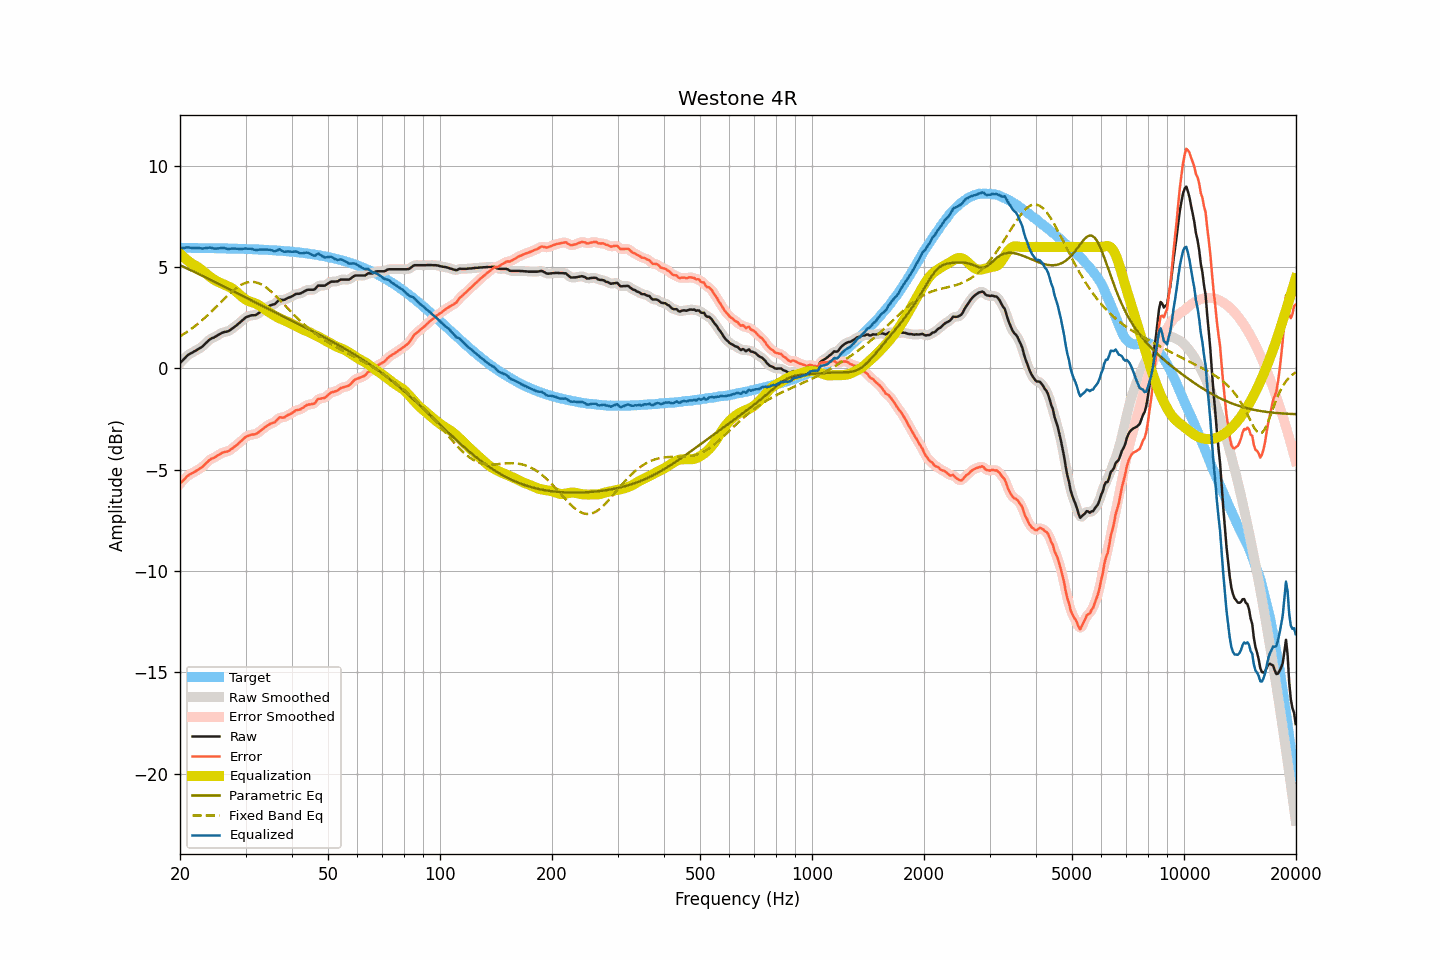

The file beside this chart, header and first rows:
frequency, raw, smoothed, error, error_smoothed, equalization, parametric_eq, fixed_band_eq, equalized_raw, equalized_smoothed, target
20.00, 0.27, 0.26, -5.69, -5.69, 5.67, 5.10, 1.59, 5.94, 5.94, 5.96
20.20, 0.35, 0.35, -5.61, -5.60, 5.60, 5.06, 1.64, 5.94, 5.95, 5.95
20.40, 0.43, 0.43, -5.53, -5.52, 5.52, 5.03, 1.68, 5.95, 5.95, 5.95
20.61, 0.51, 0.51, -5.45, -5.44, 5.45, 4.99, 1.74, 5.95, 5.96, 5.95
20.81, 0.60, 0.59, -5.35, -5.36, 5.38, 4.95, 1.79, 5.98, 5.97, 5.95
21.02, 0.67, 0.66, -5.28, -5.29, 5.31, 4.91, 1.84, 5.98, 5.98, 5.95
21.23, 0.72, 0.72, -5.23, -5.23, 5.25, 4.88, 1.90, 5.97, 5.97, 5.95
21.44, 0.76, 0.76, -5.19, -5.19, 5.19, 4.84, 1.95, 5.95, 5.95, 5.95
21.66, 0.80, 0.80, -5.15, -5.15, 5.14, 4.80, 2.01, 5.94, 5.95, 5.95
21.87, 0.85, 0.85, -5.10, -5.10, 5.10, 4.76, 2.07, 5.95, 5.94, 5.95
22.09, 0.89, 0.89, -5.06, -5.06, 5.05, 4.73, 2.13, 5.94, 5.95, 5.95
22.31, 0.94, 0.94, -5.01, -5.01, 5.01, 4.69, 2.20, 5.95, 5.95, 5.95
22.54, 0.99, 0.98, -4.96, -4.96, 4.96, 4.65, 2.26, 5.94, 5.94, 5.95
22.76, 1.04, 1.04, -4.91, -4.91, 4.90, 4.61, 2.33, 5.93, 5.93, 5.95
22.99, 1.09, 1.10, -4.86, -4.85, 4.83, 4.57, 2.40, 5.92, 5.93, 5.94
23.22, 1.17, 1.17, -4.78, -4.78, 4.76, 4.53, 2.47, 5.93, 5.93, 5.94
23.45, 1.25, 1.24, -4.69, -4.70, 4.70, 4.49, 2.54, 5.95, 5.94, 5.94
23.69, 1.32, 1.32, -4.62, -4.62, 4.63, 4.45, 2.62, 5.95, 5.96, 5.94
23.92, 1.40, 1.40, -4.54, -4.55, 4.57, 4.42, 2.69, 5.97, 5.96, 5.94
24.16, 1.46, 1.45, -4.48, -4.49, 4.51, 4.38, 2.77, 5.96, 5.96, 5.94
24.40, 1.50, 1.50, -4.44, -4.44, 4.45, 4.34, 2.84, 5.95, 5.95, 5.94
24.65, 1.53, 1.53, -4.41, -4.40, 4.39, 4.30, 2.92, 5.92, 5.93, 5.94
24.89, 1.57, 1.57, -4.37, -4.36, 4.35, 4.26, 3.00, 5.92, 5.92, 5.94
25.14, 1.62, 1.62, -4.32, -4.32, 4.30, 4.22, 3.08, 5.92, 5.92, 5.93
25.39, 1.67, 1.67, -4.26, -4.27, 4.26, 4.18, 3.16, 5.93, 5.93, 5.93
25.65, 1.71, 1.71, -4.22, -4.22, 4.23, 4.14, 3.24, 5.94, 5.94, 5.93
25.91, 1.76, 1.75, -4.17, -4.18, 4.20, 4.10, 3.32, 5.95, 5.95, 5.93
26.16, 1.79, 1.78, -4.14, -4.14, 4.16, 4.06, 3.40, 5.95, 5.95, 5.93
26.43, 1.81, 1.80, -4.12, -4.12, 4.13, 4.02, 3.48, 5.94, 5.93, 5.93
26.69, 1.82, 1.82, -4.11, -4.10, 4.09, 3.98, 3.55, 5.91, 5.91, 5.92
26.96, 1.84, 1.85, -4.08, -4.08, 4.06, 3.94, 3.63, 5.89, 5.90, 5.92
27.23, 1.89, 1.89, -4.03, -4.03, 4.02, 3.90, 3.70, 5.90, 5.90, 5.92
27.50, 1.95, 1.94, -3.97, -3.98, 3.97, 3.86, 3.78, 5.92, 5.91, 5.92
27.77, 2.00, 2.00, -3.92, -3.92, 3.92, 3.82, 3.84, 5.92, 5.92, 5.92
28.05, 2.06, 2.06, -3.86, -3.86, 3.86, 3.78, 3.91, 5.92, 5.92, 5.92
28.33, 2.12, 2.12, -3.79, -3.79, 3.79, 3.74, 3.97, 5.91, 5.91, 5.91
28.62, 2.19, 2.18, -3.72, -3.73, 3.72, 3.70, 4.03, 5.91, 5.91, 5.91
28.90, 2.25, 2.25, -3.66, -3.66, 3.65, 3.66, 4.08, 5.90, 5.90, 5.91
29.19, 2.32, 2.32, -3.59, -3.59, 3.58, 3.62, 4.13, 5.90, 5.90, 5.91
29.48, 2.39, 2.39, -3.52, -3.51, 3.51, 3.58, 4.17, 5.90, 5.91, 5.90
29.78, 2.47, 2.46, -3.43, -3.44, 3.45, 3.54, 4.20, 5.92, 5.91, 5.90
30.08, 2.53, 2.52, -3.37, -3.38, 3.40, 3.50, 4.23, 5.92, 5.92, 5.90
30.38, 2.56, 2.56, -3.34, -3.33, 3.35, 3.46, 4.25, 5.91, 5.92, 5.90
30.68, 2.59, 2.59, -3.31, -3.30, 3.32, 3.42, 4.27, 5.91, 5.91, 5.89
30.99, 2.62, 2.61, -3.27, -3.28, 3.29, 3.38, 4.28, 5.91, 5.90, 5.89
31.30, 2.63, 2.62, -3.26, -3.26, 3.26, 3.34, 4.27, 5.89, 5.89, 5.89
31.61, 2.63, 2.63, -3.26, -3.25, 3.24, 3.30, 4.27, 5.87, 5.87, 5.88
31.93, 2.64, 2.65, -3.24, -3.23, 3.21, 3.26, 4.25, 5.85, 5.86, 5.88
32.24, 2.68, 2.68, -3.20, -3.20, 3.17, 3.22, 4.23, 5.85, 5.85, 5.88
32.57, 2.74, 2.73, -3.14, -3.14, 3.13, 3.18, 4.21, 5.87, 5.86, 5.87
32.89, 2.79, 2.79, -3.08, -3.08, 3.08, 3.14, 4.17, 5.87, 5.87, 5.87
33.22, 2.85, 2.85, -3.02, -3.02, 3.02, 3.10, 4.13, 5.87, 5.87, 5.87
33.55, 2.91, 2.91, -2.95, -2.95, 2.96, 3.06, 4.09, 5.87, 5.87, 5.86
33.89, 2.97, 2.97, -2.89, -2.89, 2.91, 3.02, 4.03, 5.87, 5.87, 5.86
34.23, 3.02, 3.02, -2.84, -2.84, 2.85, 2.98, 3.98, 5.87, 5.87, 5.85
34.57, 3.06, 3.06, -2.79, -2.79, 2.80, 2.94, 3.91, 5.86, 5.87, 5.85
34.92, 3.11, 3.10, -2.74, -2.74, 2.75, 2.90, 3.85, 5.86, 5.85, 5.85
35.27, 3.14, 3.13, -2.70, -2.71, 2.70, 2.86, 3.78, 5.84, 5.83, 5.84
35.62, 3.16, 3.16, -2.68, -2.68, 2.65, 2.82, 3.70, 5.81, 5.81, 5.84
35.97, 3.18, 3.20, -2.65, -2.63, 2.60, 2.78, 3.63, 5.78, 5.80, 5.83
... 635 more rows
